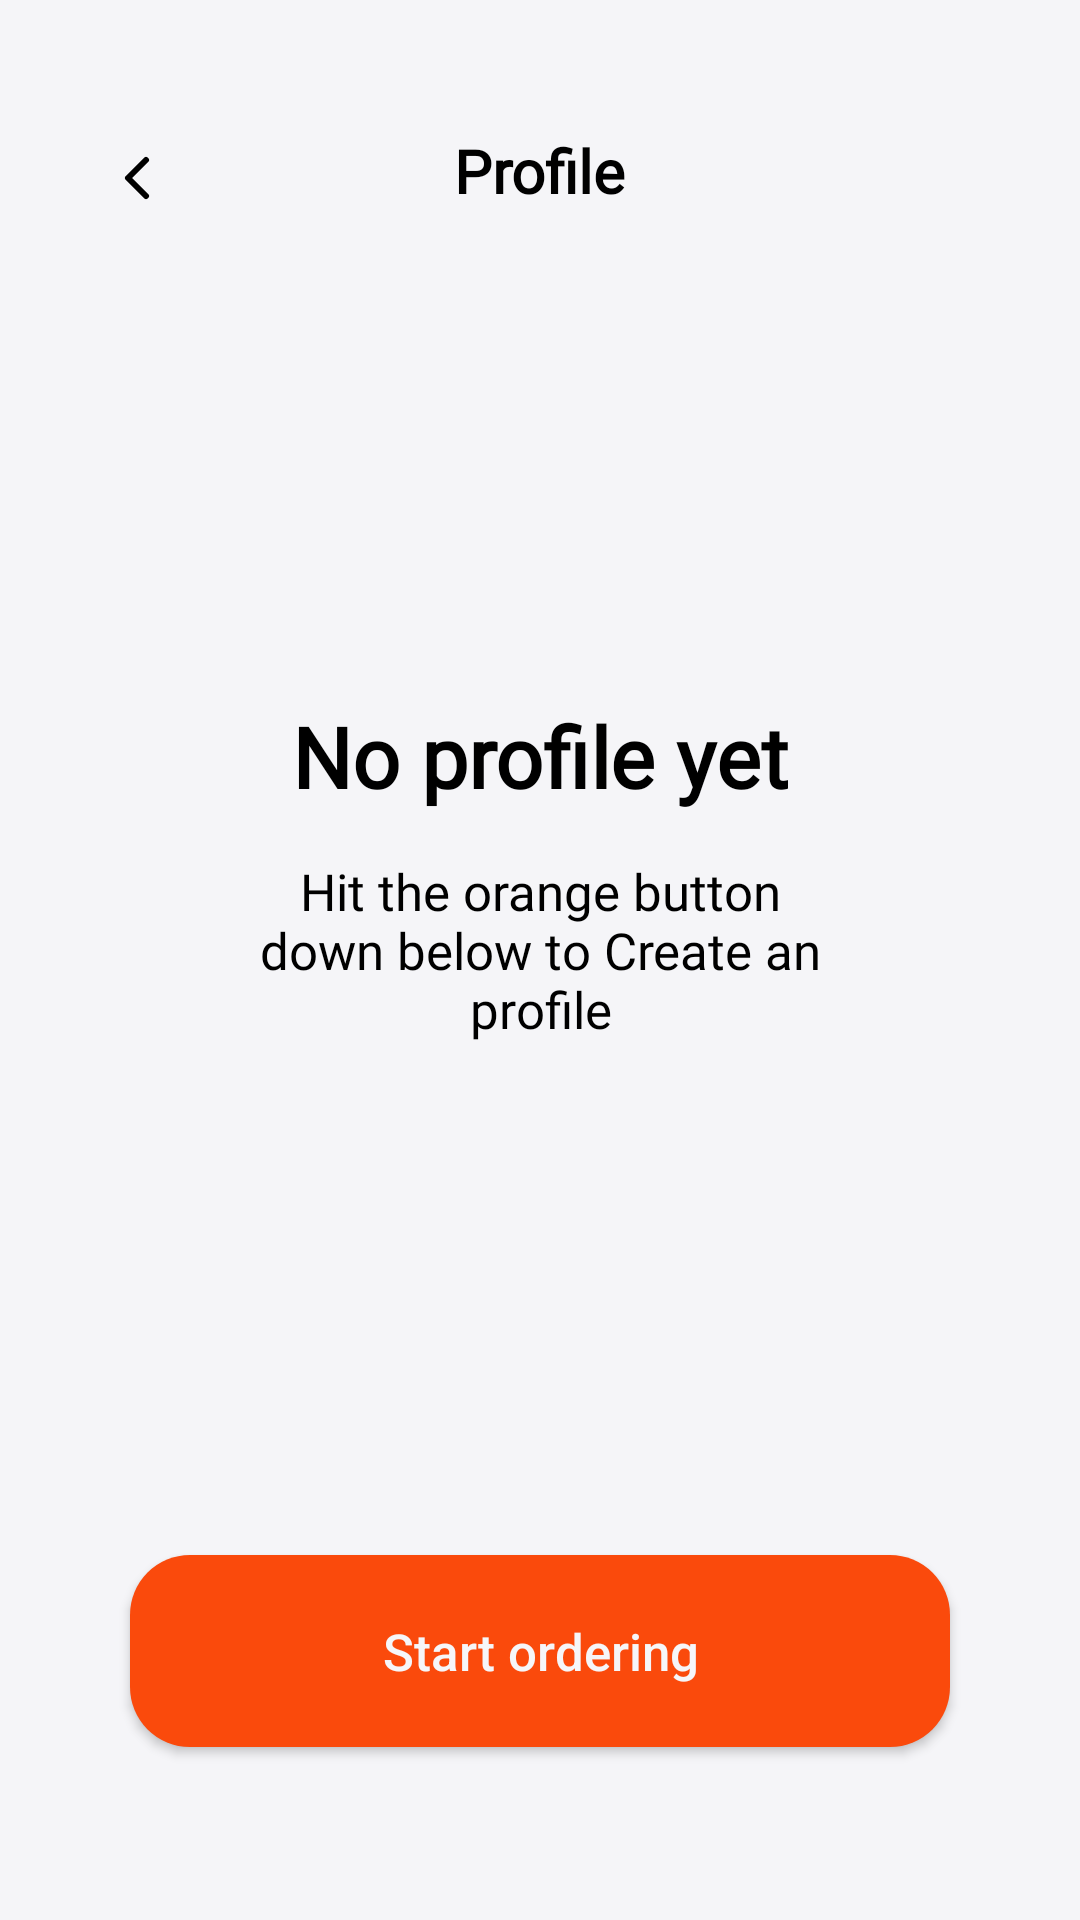

The Android layout XML behind this screen, and the referenced resources:
<!-- AndroidManifest.xml: application theme Theme.FoodDeliveryByEsya -->
<!-- res/layout/fragment_temp_screen_profile.xml -->
<?xml version="1.0" encoding="utf-8"?>
<androidx.constraintlayout.widget.ConstraintLayout xmlns:android="http://schemas.android.com/apk/res/android"
    xmlns:app="http://schemas.android.com/apk/res-auto"
    xmlns:tools="http://schemas.android.com/tools"
    android:id="@+id/tempScreenProfileConstraintLayout"
    android:layout_width="match_parent"
    android:layout_height="match_parent"
    android:background="@color/gray"
    tools:context=".fragments.TempScreenProfileFragment">

    <TextView
        android:id="@+id/textView5"
        android:layout_width="wrap_content"
        android:layout_height="wrap_content"
        android:fontFamily="@font/sf_pro_rounded_regular"
        android:text="@string/profile"
        android:textColor="@color/black"
        android:textSize="20sp"
        android:textStyle="bold"
        app:layout_constraintBaseline_toBaselineOf="@id/returnTempScreenProfileButton"
        app:layout_constraintEnd_toEndOf="parent"
        app:layout_constraintStart_toStartOf="parent" />

    <Button
        android:id="@+id/returnTempScreenProfileButton"
        android:layout_width="24dp"
        android:layout_height="24dp"
        android:background="@drawable/ic_chevron_left"
        app:layout_constraintBottom_toBottomOf="parent"
        app:layout_constraintEnd_toEndOf="parent"
        app:layout_constraintHorizontal_bias="0.1"
        app:layout_constraintStart_toStartOf="parent"
        app:layout_constraintTop_toTopOf="parent"
        app:layout_constraintVertical_bias="0.077" />

    <TextView
        android:id="@+id/textView9"
        android:layout_width="wrap_content"
        android:layout_height="wrap_content"
        android:fontFamily="@font/sf_pro_rounded_regular"
        android:text="@string/no_profile_yet"
        android:textColor="@color/black"
        android:textSize="28sp"
        android:textStyle="bold"
        app:layout_constraintBottom_toBottomOf="parent"
        app:layout_constraintEnd_toEndOf="parent"
        app:layout_constraintStart_toStartOf="parent"
        app:layout_constraintTop_toTopOf="parent"
        app:layout_constraintVertical_bias="0.387" />

    <TextView
        android:id="@+id/textView10"
        android:layout_width="0dp"
        android:layout_height="wrap_content"
        android:layout_marginTop="15dp"
        android:fontFamily="@font/sf_pro_rounded_regular"
        android:gravity="center"
        android:text="@string/hit_the_orange_button_profile"
        android:textColor="@color/black"
        android:textSize="17sp"
        app:layout_constraintEnd_toEndOf="parent"
        app:layout_constraintStart_toStartOf="parent"
        app:layout_constraintTop_toBottomOf="@+id/textView9"
        app:layout_constraintWidth_percent="0.53" />

    <Button
        android:id="@+id/button"
        android:layout_width="0dp"
        android:layout_height="0dp"
        android:background="@drawable/button_temp_order_screen"
        android:text="@string/start_ordering"
        android:textAllCaps="false"
        android:textColor="@color/orange_button"
        android:textSize="17sp"
        app:layout_constraintBottom_toBottomOf="parent"
        app:layout_constraintEnd_toEndOf="parent"
        app:layout_constraintHeight_percent="0.1"
        app:layout_constraintStart_toStartOf="parent"
        app:layout_constraintTop_toTopOf="parent"
        app:layout_constraintVertical_bias="0.9"
        app:layout_constraintWidth_percent="0.76" />
</androidx.constraintlayout.widget.ConstraintLayout>
<!-- resources referenced by this layout -->
<resources>
  <color name="black">#000000</color>
  <color name="gray">#F5F5F8</color>
  <color name="orange_button">#F6F6F9</color>
  <!-- drawable button_temp_order_screen (drawable) -->
  <?xml version="1.0" encoding="utf-8"?>
  <shape xmlns:android="http://schemas.android.com/apk/res/android"
      android:shape="rectangle">
      <solid android:color="@color/orange" />
      <corners android:radius="60px" />
  </shape>
  <!-- drawable ic_chevron_left (drawable) -->
  <vector xmlns:android="http://schemas.android.com/apk/res/android"
      android:width="24dp"
      android:height="24dp"
      android:viewportWidth="24"
      android:viewportHeight="24">
    <path
        android:pathData="M15,18L9,12L15,6"
        android:strokeLineJoin="round"
        android:strokeWidth="2"
        android:fillColor="@color/fill_color"
        android:strokeColor="@color/black"
        android:strokeLineCap="round"/>
  </vector>
  <string name="hit_the_orange_button_profile">Hit the orange button down below to Create an profile</string>
  <string name="no_profile_yet">No profile yet</string>
  <string name="profile">Profile</string>
  <string name="start_ordering">Start ordering</string>
  <style name="Theme.FoodDeliveryByEsya" parent="Theme.AppCompat.DayNight.NoActionBar">
          
          <item name="colorPrimary">@color/purple_500</item>
          <item name="colorPrimaryVariant">@color/purple_700</item>
          <item name="colorOnPrimary">@color/white</item>
          
          <item name="colorSecondary">@color/teal_200</item>
          <item name="colorSecondaryVariant">@color/teal_700</item>
          <item name="colorOnSecondary">@color/black</item>
          
          <item name="android:statusBarColor" tools:targetApi="l">?attr/colorPrimaryVariant</item>
  
          <item name="android:windowContentTransitions">true</item>
          <item name="android:windowSharedElementEnterTransition">
              @transition/search_view_transition</item>
          <item name="android:windowSharedElementExitTransition">
              @transition/search_view_transition</item>
          
      </style>
  <color name="orange">#FA4A0C</color>
  <color name="fill_color">#00000000</color>
  <color name="purple_500">#FF6200EE</color>
  <color name="purple_700">#FF3700B3</color>
  <color name="white">#FFFFFF</color>
  <color name="teal_200">#FF03DAC5</color>
  <color name="teal_700">#FF018786</color>
</resources>
